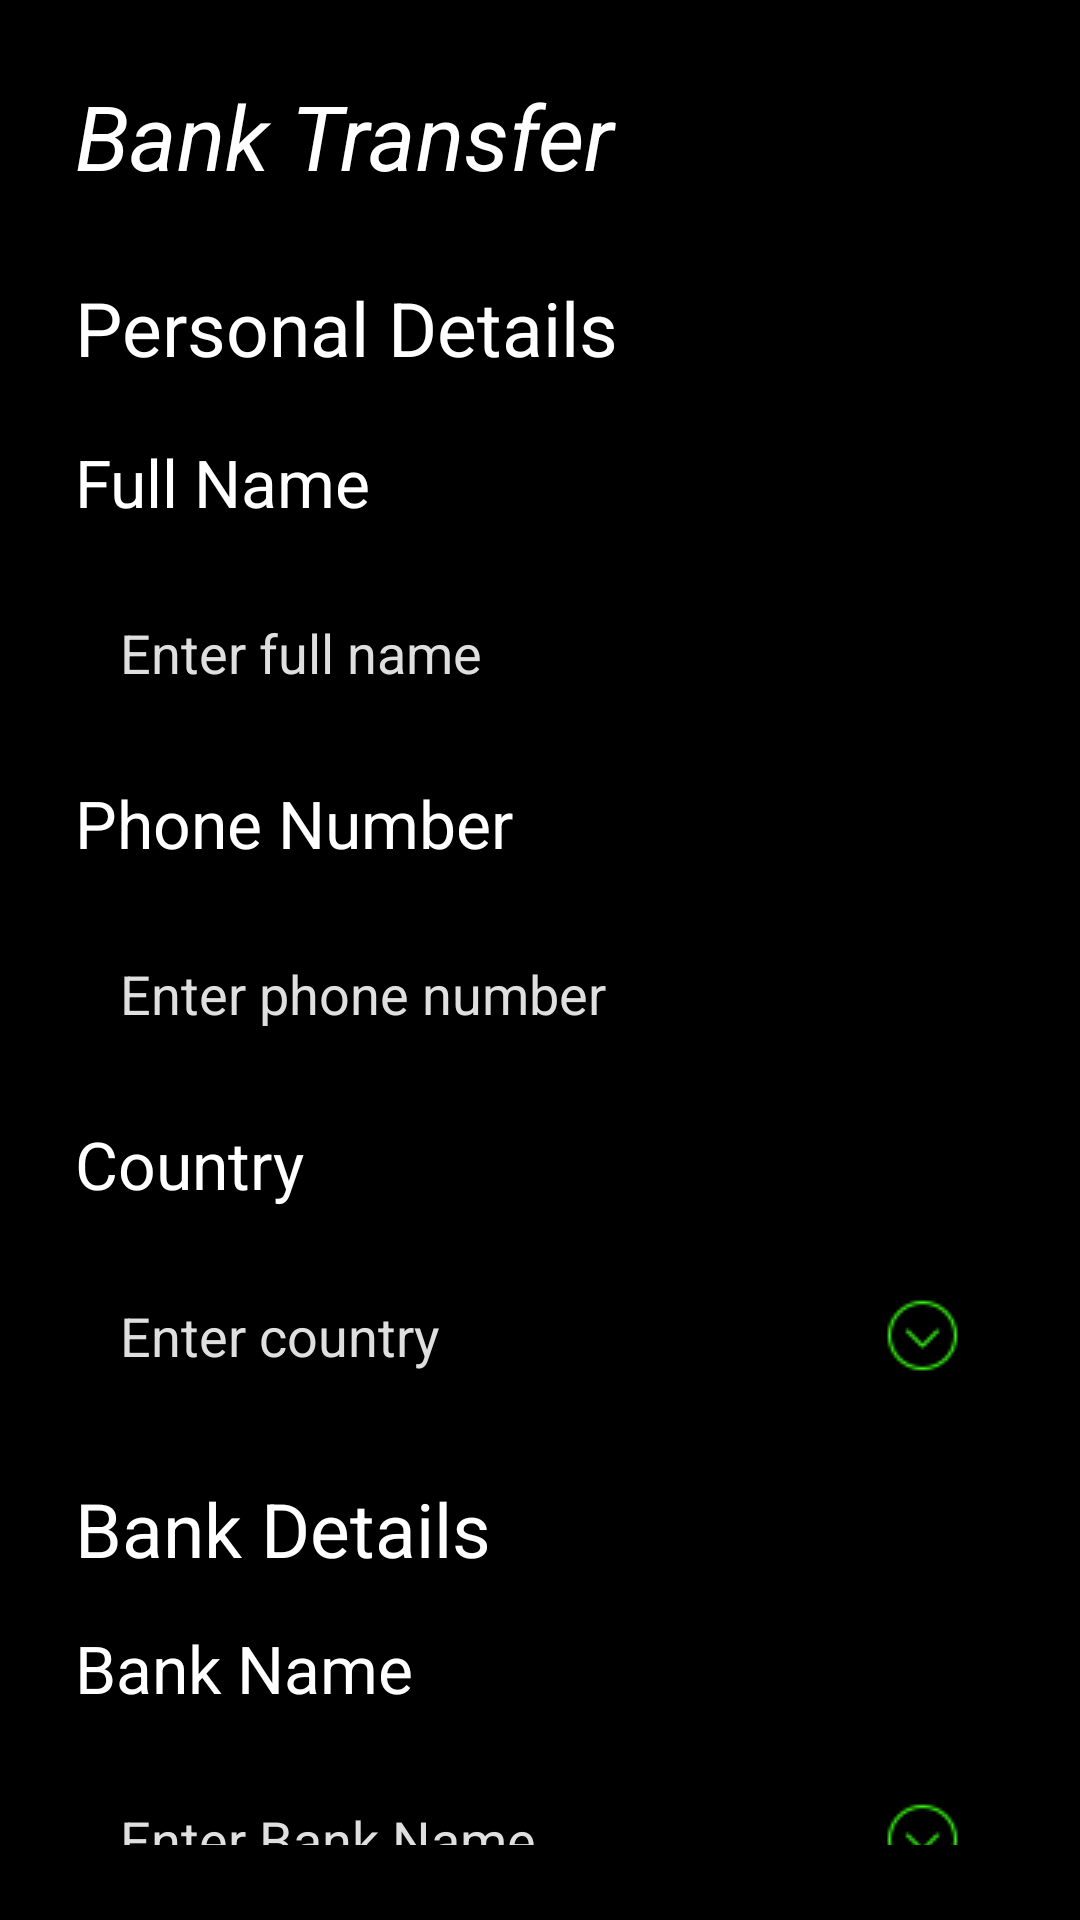

Here is an Android app screen rendered from its layout file. Give the layout XML and the strings, colors and styles it references.
<!-- AndroidManifest.xml: application theme Theme.SafeSenderApp -->
<!-- res/layout/fragment_bank_payment.xml -->
<?xml version="1.0" encoding="utf-8"?>
<FrameLayout xmlns:android="http://schemas.android.com/apk/res/android"
    xmlns:tools="http://schemas.android.com/tools"
    android:layout_width="match_parent"
    android:layout_height="match_parent"
    tools:context=".BankPayment"
    android:background="@color/black">
    <RelativeLayout
        android:layout_width="wrap_content"
        android:layout_height="wrap_content"
        android:padding="15dp"
        android:layout_margin="10dp"
        >
        <TextView
            android:id="@id/text1"
            android:layout_width="match_parent"
            android:layout_height="wrap_content"
            android:text="Bank Transfer"
            android:textColor="@color/white"
            android:textSize="30sp"
            android:layout_marginBottom="10dp"
            android:textStyle="italic"
            />
        <View
            android:id="@+id/view1"
            android:layout_width="match_parent"
            android:layout_height="2dp"
            android:layout_below="@id/text1"
            android:background="@color/NeonGreen"
            android:layout_marginBottom="15dp"/>


        <ScrollView
            android:layout_below="@id/view1"
            android:layout_width="match_parent"
            android:layout_height="match_parent"
            android:scrollbarSize="3dp"
            android:scrollbarThumbVertical="@color/NeonGreen">

            <RelativeLayout
                android:layout_width="match_parent"
                android:layout_height="wrap_content"
                >
                <TextView
                    android:id="@+id/text2"
                    android:layout_width="match_parent"
                    android:layout_height="wrap_content"
                    android:text="Personal Details"
                    android:textColor="@color/white"
                    android:textSize="25sp"
                    android:layout_marginBottom="20dp"/>
                <TextView
                    android:id="@+id/usrName"
                    android:layout_width="match_parent"
                    android:layout_height="wrap_content"
                    android:textColor="@color/white"
                    android:layout_below="@id/text2"
                    android:text="Full Name"
                    android:textSize="22sp"
                    android:layout_marginBottom="15dp"
                    />
                <EditText
                    android:id="@+id/Name"
                    android:layout_width="match_parent"
                    android:layout_height="wrap_content"
                    android:layout_below="@+id/usrName"
                    android:inputType="text"
                    android:hint="Enter full name"
                    android:textColorHint="@color/gray"
                    android:background="@drawable/stroke"
                    android:padding="15dp"
                    android:layout_marginBottom="15dp"
                    android:textColor="@color/white"/>
                <TextView
                    android:id="@+id/phone"
                    android:layout_width="match_parent"
                    android:layout_height="wrap_content"
                    android:textColor="@color/white"
                    android:layout_below="@+id/Name"
                    android:text="Phone Number"
                    android:textSize="22sp"
                    android:layout_marginBottom="15dp"
                    />

                <EditText
                    android:id="@+id/phoneNo"
                    android:layout_width="match_parent"
                    android:layout_height="wrap_content"
                    android:layout_below="@+id/phone"
                    android:hint="Enter phone number"
                    android:inputType="phone"
                    android:textColorHint="@color/gray"
                    android:background="@drawable/stroke"
                    android:padding="15dp"
                    android:layout_marginBottom="15dp"
                    android:textColor="@color/white"/>
                <TextView
                    android:id="@+id/country"
                    android:layout_width="match_parent"
                    android:layout_height="wrap_content"
                    android:layout_below="@+id/phoneNo"
                    android:textColor="@color/white"
                    android:text="Country"
                    android:textSize="22sp"
                    android:layout_marginBottom="15dp"
                    />
                <AutoCompleteTextView
                    android:id="@+id/Country"
                    android:layout_width="match_parent"
                    android:layout_height="wrap_content"
                    android:background="@drawable/stroke"
                    android:layout_below="@id/country"
                    android:padding="15dp"
                    android:hint="Enter country"
                    android:drawableEnd="@drawable/dropdown"
                    android:inputType="text"
                    android:textColor="@color/white"
                    android:textColorHint="@color/gray"
                    android:layout_marginBottom="20dp"/>
                <TextView
                    android:id="@+id/text3"
                    android:layout_width="match_parent"
                    android:layout_height="wrap_content"
                    android:layout_below="@id/Country"
                    android:textColor="@color/white"
                    android:text="Bank Details"
                    android:textSize="25sp"
                    android:layout_marginBottom="15dp"/>
                <TextView
                    android:id="@+id/bank"
                    android:layout_width="match_parent"
                    android:layout_height="wrap_content"
                    android:layout_below="@id/text3"
                    android:text="Bank Name"
                    android:textColor="@color/white"
                    android:textSize="22sp"
                    android:layout_marginBottom="15dp"/>
                <AutoCompleteTextView
                    android:id="@+id/BankName"
                    android:layout_width="match_parent"
                    android:layout_height="wrap_content"
                    android:background="@drawable/stroke"
                    android:layout_below="@id/bank"
                    android:padding="15dp"
                    android:hint="Enter Bank Name"
                    android:drawableEnd="@drawable/dropdown"
                    android:inputType="text"
                    android:textColor="@color/white"
                    android:textColorHint="@color/gray"
                    android:layout_marginBottom="20dp"/>
                <TextView
                    android:id="@+id/account"
                    android:layout_width="match_parent"
                    android:layout_height="wrap_content"
                    android:textColor="@color/white"
                    android:layout_below="@id/BankName"
                    android:text="IBAN/Account"
                    android:textSize="22sp"
                    android:layout_marginBottom="15dp"
                    />
                <EditText
                    android:id="@+id/AccountNo"
                    android:layout_width="match_parent"
                    android:layout_height="wrap_content"
                    android:layout_below="@+id/account"
                    android:inputType="text"
                    android:hint="Enter IBAN/Account No"
                    android:textColorHint="@color/gray"
                    android:background="@drawable/stroke"
                    android:padding="15dp"
                    android:layout_marginBottom="15dp"
                    android:textColor="@color/white"/>

                <Button
                    android:id="@+id/save"
                    android:layout_width="match_parent"
                    android:layout_height="wrap_content"
                    android:layout_below="@id/AccountNo"
                    android:layout_marginTop="20dp"
                    android:text="Save"
                    android:textStyle="bold"
                    android:textSize="18sp"
                    android:padding="15dp"
                    android:textColor="@color/black"
                    android:backgroundTint="@color/NeonGreen"
                    android:layout_marginBottom="50dp"/>

            </RelativeLayout>
        </ScrollView>



    </RelativeLayout>



</FrameLayout>
<!-- resources referenced by this layout -->
<resources>
  <color name="black">#FF000000</color>
  <color name="gray">#dfdfdf</color>
  <color name="white">#FFFFFFFF</color>
  <!-- drawable dropdown: png bitmap (drawable, 615 bytes) -->
  <!-- drawable stroke (drawable) -->
  <shape xmlns:android="http://schemas.android.com/apk/res/android">
  
  
      <solid
          android:color="@color/black"
          />
      <stroke
          android:width="3dp"
          android:color="@color/NeonGreen"
  
          />
      <corners
          android:radius="15dp"/>
  
  
  </shape>
  <style name="Theme.SafeSenderApp" parent="Base.Theme.SafeSenderApp" />
  <style name="Base.Theme.SafeSenderApp" parent="Theme.Material3.DayNight.NoActionBar">
          
          
          <item name="android:windowTranslucentStatus">true</item>
          <item name="android:windowDrawsSystemBarBackgrounds">true</item>
          <item name="android:statusBarColor">@android:color/transparent</item>
      </style>
</resources>
